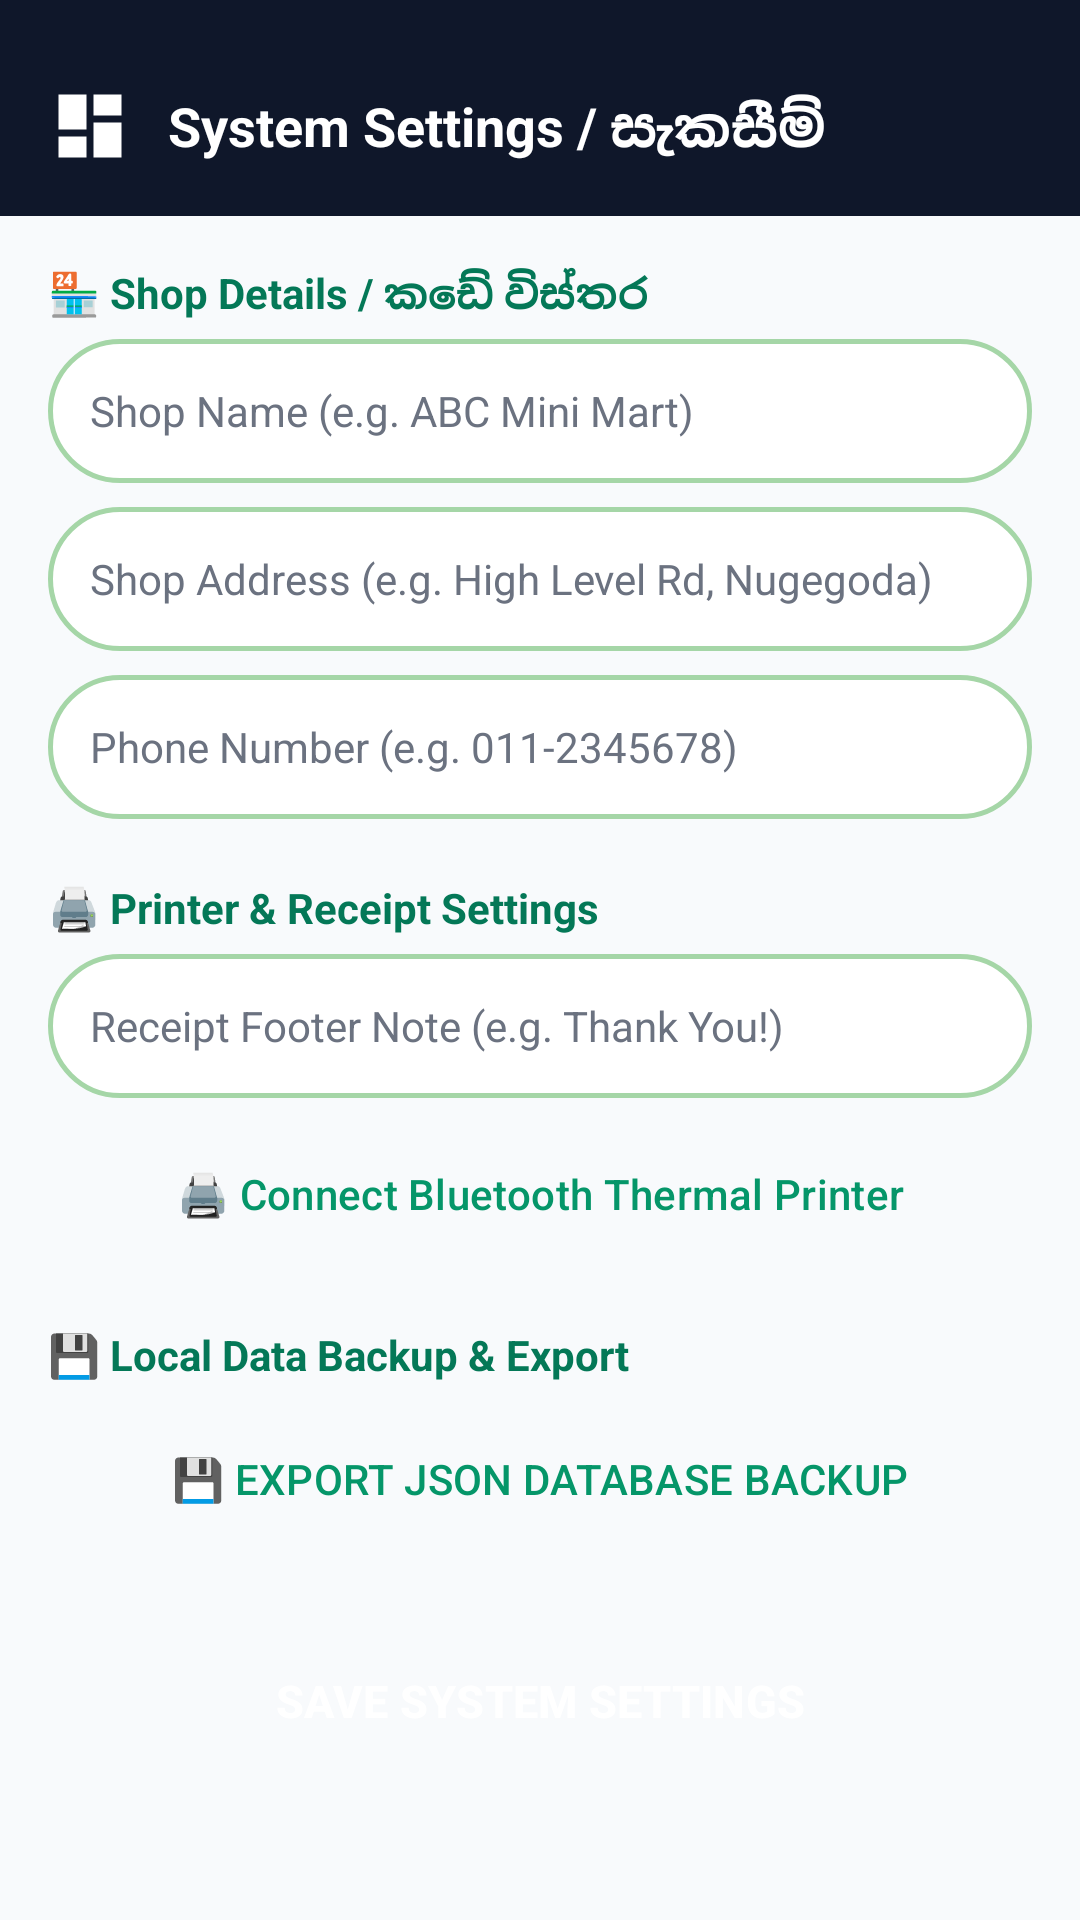

Reconstruct the res/layout file that produces this screen, plus the resources it refers to.
<!-- AndroidManifest.xml: application theme Theme.PosSystem -->
<!-- res/layout/activity_settings.xml -->
<?xml version="1.0" encoding="utf-8"?>
<LinearLayout xmlns:android="http://schemas.android.com/apk/res/android"
    xmlns:app="http://schemas.android.com/apk/res-auto"
    android:layout_width="match_parent"
    android:layout_height="match_parent"
    android:fitsSystemWindows="true"
    android:background="@color/green_bg_light"
    android:orientation="vertical">

    
    <LinearLayout
        android:layout_width="match_parent"
        android:layout_height="wrap_content"
        android:background="@color/slate_primary"
        android:gravity="center_vertical"
        android:orientation="horizontal"
        android:paddingHorizontal="16dp"
        android:paddingTop="28dp"
        android:paddingBottom="16dp">

        <ImageView
            android:id="@+id/btnBackSettings"
            android:layout_width="28dp"
            android:layout_height="28dp"
            android:contentDescription="Back"
            android:src="@drawable/ic_dashboard"
            app:tint="@color/white" />

        <TextView
            android:layout_width="wrap_content"
            android:layout_height="wrap_content"
            android:layout_marginStart="12dp"
            android:text="System Settings / සැකසීම්"
            android:textColor="@color/white"
            android:textSize="18sp"
            android:textStyle="bold" />
    </LinearLayout>

    <ScrollView
        android:layout_width="match_parent"
        android:layout_height="match_parent"
        android:padding="16dp">

        <LinearLayout
            android:layout_width="match_parent"
            android:layout_height="wrap_content"
            android:orientation="vertical">

            
            <TextView
                android:layout_width="wrap_content"
                android:layout_height="wrap_content"
                android:text="🏪 Shop Details / කඩේ විස්තර"
                android:textColor="@color/green_primary_dark"
                android:textSize="14sp"
                android:textStyle="bold" />

            <EditText
                android:id="@+id/etSettingsShopName"
                android:layout_width="match_parent"
                android:layout_height="48dp"
                android:layout_marginTop="6dp"
                android:background="@drawable/bg_search_pill"
                android:hint="Shop Name (e.g. ABC Mini Mart)"
                android:inputType="text"
                android:paddingHorizontal="14dp"
                android:textColor="@color/black"
                android:textColorHint="#6B7280"
                android:textSize="14sp" />

            <EditText
                android:id="@+id/etSettingsShopAddress"
                android:layout_width="match_parent"
                android:layout_height="48dp"
                android:layout_marginTop="8dp"
                android:background="@drawable/bg_search_pill"
                android:hint="Shop Address (e.g. High Level Rd, Nugegoda)"
                android:inputType="text"
                android:paddingHorizontal="14dp"
                android:textColor="@color/black"
                android:textColorHint="#6B7280"
                android:textSize="14sp" />

            <EditText
                android:id="@+id/etSettingsShopPhone"
                android:layout_width="match_parent"
                android:layout_height="48dp"
                android:layout_marginTop="8dp"
                android:background="@drawable/bg_search_pill"
                android:hint="Phone Number (e.g. 011-2345678)"
                android:inputType="phone"
                android:paddingHorizontal="14dp"
                android:textColor="@color/black"
                android:textColorHint="#6B7280"
                android:textSize="14sp" />

            
            <TextView
                android:layout_width="wrap_content"
                android:layout_height="wrap_content"
                android:layout_marginTop="20dp"
                android:text="🖨️ Printer &amp; Receipt Settings"
                android:textColor="@color/green_primary_dark"
                android:textSize="14sp"
                android:textStyle="bold" />

            <EditText
                android:id="@+id/etSettingsReceiptFooter"
                android:layout_width="match_parent"
                android:layout_height="48dp"
                android:layout_marginTop="6dp"
                android:background="@drawable/bg_search_pill"
                android:hint="Receipt Footer Note (e.g. Thank You!)"
                android:inputType="text"
                android:paddingHorizontal="14dp"
                android:textColor="@color/black"
                android:textColorHint="#6B7280"
                android:textSize="14sp" />

            <Button
                android:id="@+id/btnConnectBluetoothPrinter"
                style="@style/Widget.Material3.Button.OutlinedButton"
                android:layout_width="match_parent"
                android:layout_height="48dp"
                android:layout_marginTop="8dp"
                android:text="🖨️ Connect Bluetooth Thermal Printer"
                android:textColor="@color/green_primary"
                app:cornerRadius="14dp"
                app:strokeColor="@color/green_primary" />

            
            <TextView
                android:layout_width="wrap_content"
                android:layout_height="wrap_content"
                android:layout_marginTop="20dp"
                android:text="💾 Local Data Backup &amp; Export"
                android:textColor="@color/green_primary_dark"
                android:textSize="14sp"
                android:textStyle="bold" />

            <Button
                android:id="@+id/btnExportJsonBackup"
                style="@style/Widget.Material3.Button.OutlinedButton"
                android:layout_width="match_parent"
                android:layout_height="48dp"
                android:layout_marginTop="8dp"
                android:text="💾 EXPORT JSON DATABASE BACKUP"
                android:textColor="@color/green_primary"
                app:cornerRadius="14dp"
                app:strokeColor="@color/green_primary" />

            
            <Button
                android:id="@+id/btnSaveSettings"
                style="@style/GreenButton"
                android:layout_width="match_parent"
                android:layout_height="52dp"
                android:layout_marginTop="24dp"
                android:layout_marginBottom="16dp"
                android:text="SAVE SYSTEM SETTINGS"
                android:textSize="15sp"
                android:textStyle="bold" />

        </LinearLayout>
    </ScrollView>
</LinearLayout>
<!-- resources referenced by this layout -->
<resources>
  <color name="black">#0F172A</color>
  <color name="green_bg_light">#F8FAFC</color>
  <color name="green_primary">#059669</color>
  <color name="green_primary_dark">#047857</color>
  <color name="slate_primary">#0F172A</color>
  <color name="white">#FFFFFF</color>
  <!-- drawable bg_search_pill (drawable) -->
  <?xml version="1.0" encoding="utf-8"?>
  <shape xmlns:android="http://schemas.android.com/apk/res/android"
      android:shape="rectangle">
      <solid android:color="@color/white" />
      <corners android:radius="24dp" />
      <stroke
          android:width="1.5dp"
          android:color="#A5D6A7" />
  </shape>
  <!-- drawable ic_dashboard (drawable) -->
  <vector xmlns:android="http://schemas.android.com/apk/res/android"
      android:width="24dp"
      android:height="24dp"
      android:viewportWidth="24"
      android:viewportHeight="24">
    <path
        android:fillColor="@color/green_primary"
        android:pathData="M3,13h8V3H3v10zm0,8h8v-6H3v6zm10,0h8V11h-8v10zm0,-18v6h8V3h-8z"/>
  </vector>
  <style name="GreenButton" parent="Widget.Material3.Button">
          <item name="backgroundTint">@color/green_primary</item>
          <item name="android:textColor">@color/white</item>
          <item name="cornerRadius">14dp</item>
      </style>
  <style name="Theme.PosSystem" parent="Base.Theme.PosSystem" />
  <style name="Base.Theme.PosSystem" parent="Theme.Material3.Light.NoActionBar">
          
          <item name="colorPrimary">@color/slate_primary</item>
          <item name="colorPrimaryVariant">@color/slate_surface</item>
          <item name="colorOnPrimary">@color/white</item>
          
          <item name="colorSecondary">@color/green_primary</item>
          <item name="colorSecondaryVariant">@color/green_primary_dark</item>
          <item name="colorOnSecondary">@color/white</item>
          
          <item name="colorSurface">@color/white</item>
          <item name="colorSurfaceContainer">@color/white</item>
          <item name="colorSurfaceContainerLow">@color/white</item>
          <item name="colorSurfaceContainerHigh">@color/white</item>
          <item name="colorSurfaceContainerHighest">@color/white</item>
          
          <item name="android:statusBarColor">@color/slate_primary</item>
          
          <item name="android:textColorHint">@color/text_hint</item>
          <item name="android:editTextColor">@color/text_primary</item>
          
          <item name="android:windowBackground">@color/green_bg_light</item>
      </style>
  <color name="slate_surface">#1E293B</color>
  <color name="text_hint">#94A3B8</color>
  <color name="text_primary">#0F172A</color>
</resources>
